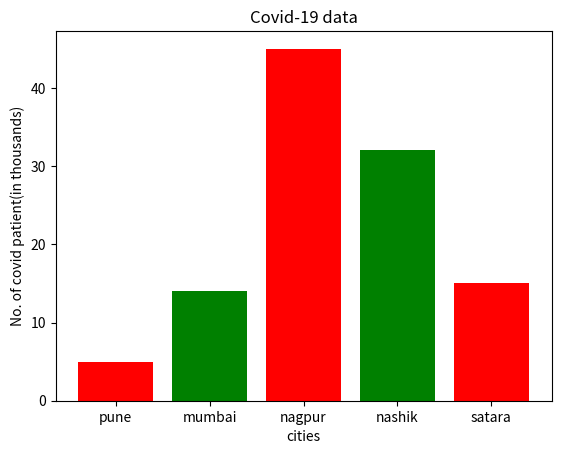

Python code for this plot:
import matplotlib.pyplot as plt
x=[1,2,3,4,5]
y=[5,14,45,32,15]
city=['pune','mumbai','nagpur','nashik','satara']
plt.bar(x,y,tick_label=city,width=0.8,color=['red','green'])
plt.xlabel('cities')
plt.ylabel('No. of covid patient(in thousands)')
plt.title('Covid-19 data')
plt.show()
